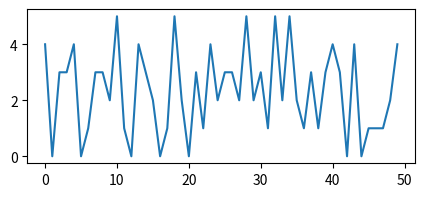

Reproduce this figure in Python.
import random

import matplotlib.pyplot as plt
list = []

random.seed(10)

for i in range(50):
    a = random.randint(0, 5)
    list.append(a)

plt.figure(figsize=(5, 2))

plt.plot(list)

plt.show()